Image classification data set "images" (shabazpatel/wbc-classification on GitHub). Class labels (4): eosinophil, lymphocyte, monocyte, neutrophil.

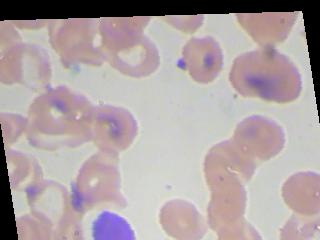
Label: lymphocyte

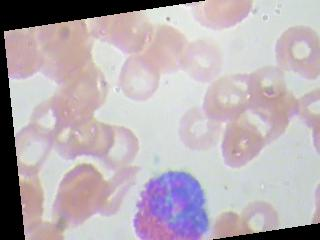
Label: eosinophil

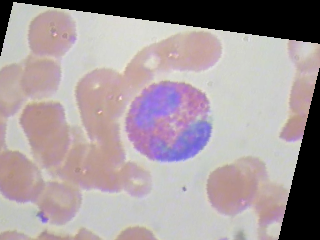
Label: eosinophil

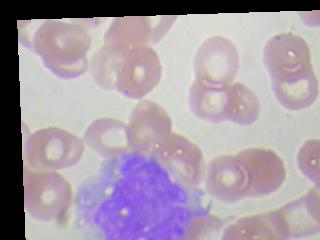
Label: monocyte

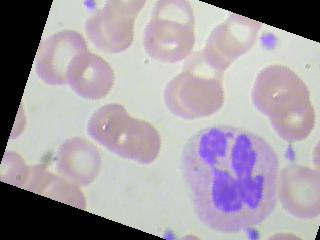
Label: neutrophil

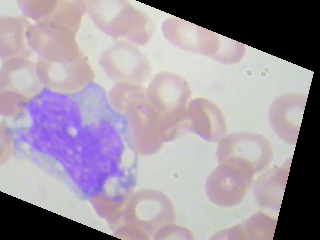
Label: monocyte
